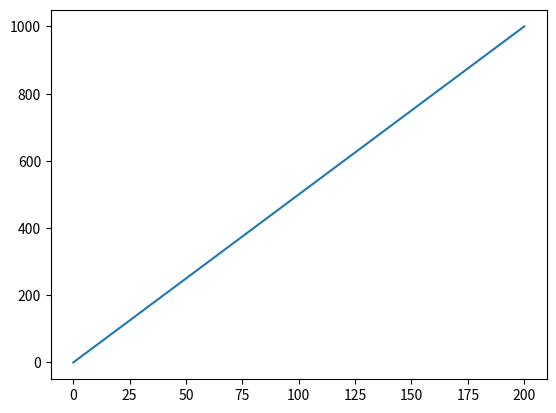

Here is the Python script that generated this plot:
import matplotlib.pyplot as plt
import numpy as np

x = np.linspace(0,200,2000)
y = 5*x

plt.plot(x,y)
plt.savefig("salut")
